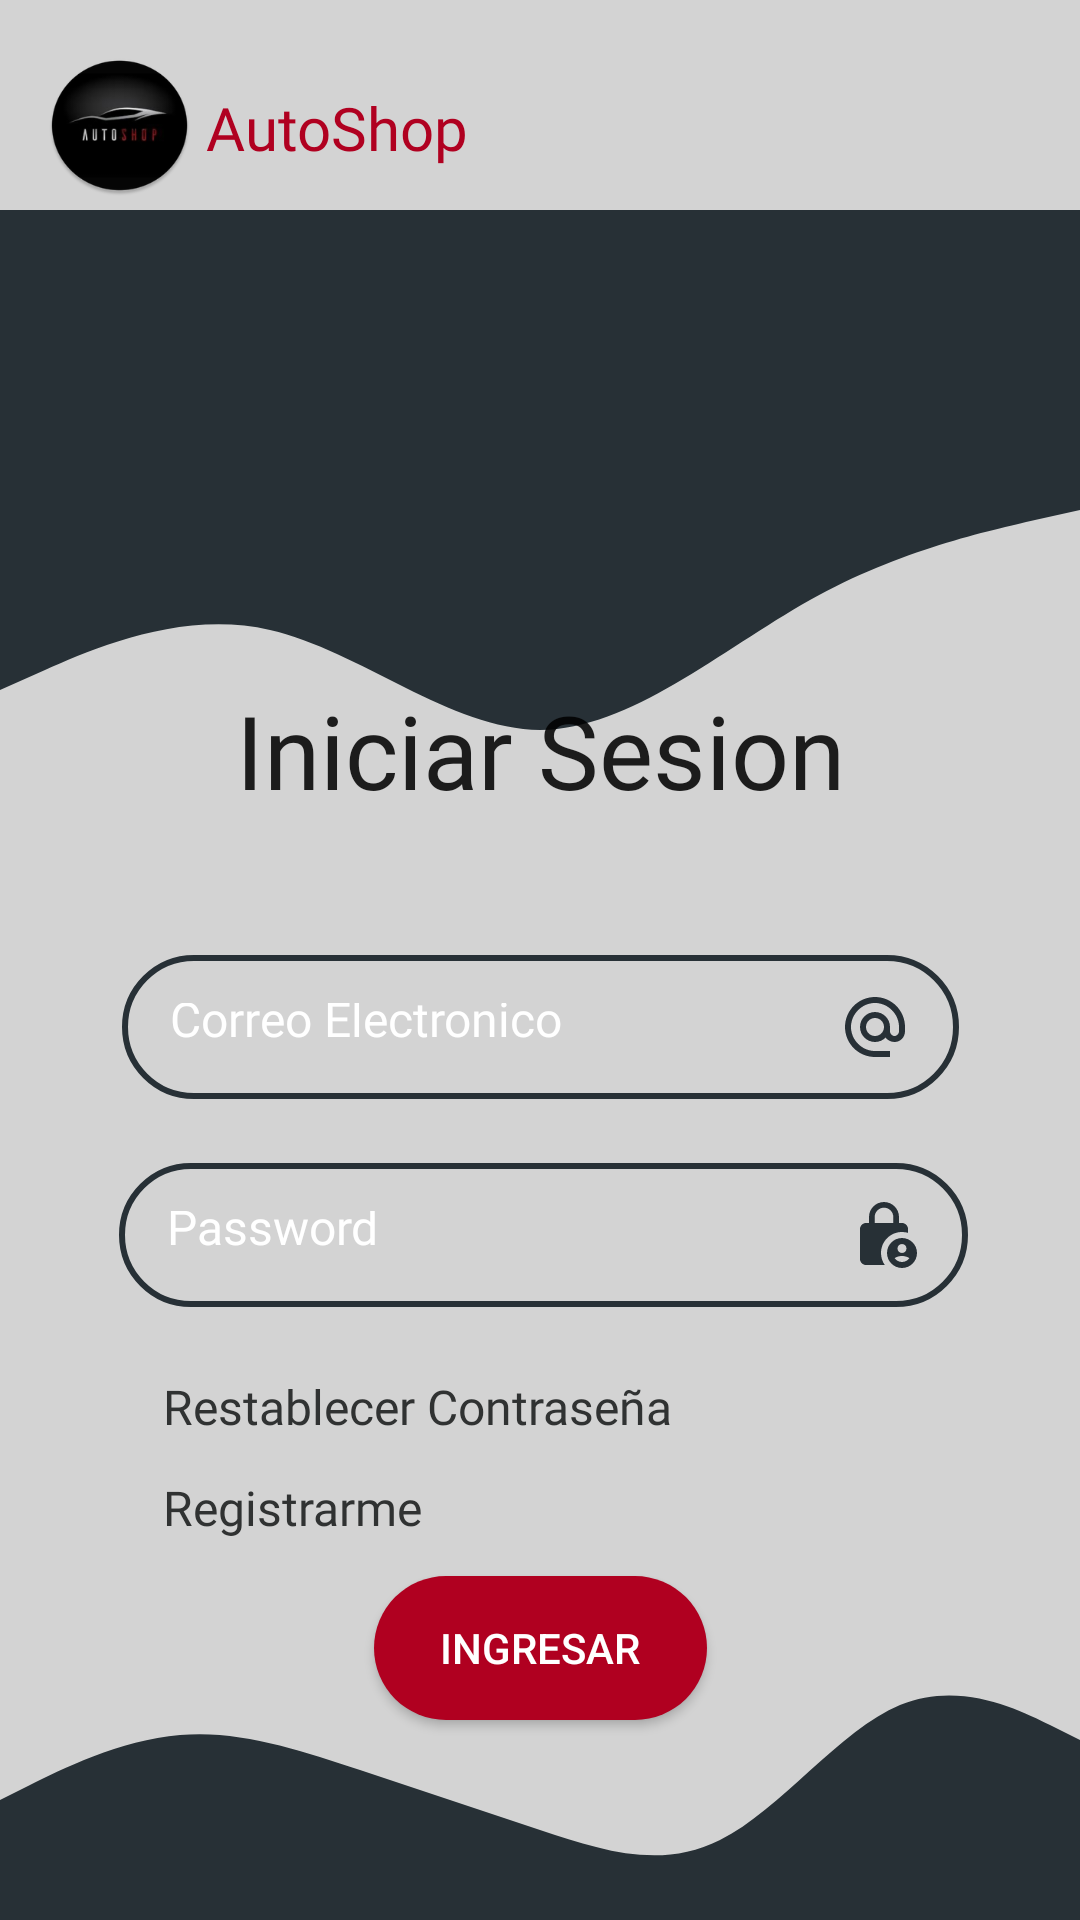

Android layout source for this screen:
<!-- AndroidManifest.xml: application theme Theme.AutoShopSplash -->
<!-- res/layout/activity_login.xml -->
<?xml version="1.0" encoding="utf-8"?>
<androidx.constraintlayout.widget.ConstraintLayout xmlns:android="http://schemas.android.com/apk/res/android"
    xmlns:app="http://schemas.android.com/apk/res-auto"
    xmlns:tools="http://schemas.android.com/tools"
    android:layout_width="match_parent"
    android:layout_height="match_parent"
    android:background="@color/purple_200">

    <TextView
        android:id="@+id/registrar"
        android:layout_width="284dp"
        android:layout_height="31dp"
        android:layout_marginTop="56dp"
        android:fontFamily="@font/roboto_bold"
        android:text="Registrarme"
        android:textColor="@color/teal_700"
        android:textSize="16sp"
        app:layout_constraintEnd_toEndOf="parent"
        app:layout_constraintHorizontal_bias="0.716"
        app:layout_constraintStart_toStartOf="parent"
        app:layout_constraintTop_toBottomOf="@+id/pass" />

    <view
        android:id="@+id/view3"
        class="androidx.viewpager.widget.ViewPager"
        android:layout_width="0dp"
        android:layout_height="100dp"
        android:background="@drawable/pie"
        app:layout_constraintBottom_toBottomOf="parent"
        app:layout_constraintEnd_toEndOf="parent"
        app:layout_constraintHorizontal_bias="0.0"
        app:layout_constraintStart_toStartOf="parent"
        app:layout_constraintTop_toTopOf="parent"
        app:layout_constraintVertical_bias="1.0"
        tools:ignore="SpeakableTextPresentCheck" />

    <view
        android:id="@+id/view2"
        class="androidx.viewpager.widget.ViewPager"
        android:layout_width="0dp"
        android:layout_height="200dp"
        android:background="@drawable/encabezado"
        app:layout_constraintBottom_toBottomOf="parent"
        app:layout_constraintEnd_toEndOf="parent"
        app:layout_constraintHorizontal_bias="0.0"
        app:layout_constraintStart_toStartOf="parent"
        app:layout_constraintTop_toBottomOf="@+id/view"
        app:layout_constraintVertical_bias="0.0"
        tools:ignore="SpeakableTextPresentCheck" />

    <view
        android:id="@+id/view"
        class="androidx.viewpager.widget.ViewPager"
        android:layout_width="0dp"
        android:layout_height="70dp"
        android:background="@color/ic_launcher_background"
        app:layout_constraintEnd_toEndOf="parent"
        app:layout_constraintHorizontal_bias="0.0"
        app:layout_constraintStart_toStartOf="parent"
        app:layout_constraintTop_toTopOf="parent"
        tools:ignore="SpeakableTextPresentCheck" />

    <TextView
        android:id="@+id/textView3"
        style="@style/Theme.AutoShopSplash"
        android:layout_width="288dp"
        android:layout_height="54dp"
        android:fontFamily="@font/roboto_black"
        android:text="@string/inicio"
        android:textAlignment="center"
        android:textColor="@color/ic_launcher_background"
        android:textSize="34sp"
        app:layout_constraintBottom_toBottomOf="parent"
        app:layout_constraintEnd_toEndOf="parent"
        app:layout_constraintStart_toStartOf="parent"
        app:layout_constraintTop_toTopOf="@+id/view2"
        app:layout_constraintVertical_bias="0.305" />

    <EditText
        android:id="@+id/email"
        style="@style/Theme.AutoShopSplash"
        android:layout_width="279dp"
        android:layout_height="48dp"
        android:background="@drawable/bordes"
        android:drawableEnd="@drawable/email"
        android:ems="10"
        android:fontFamily="@font/roboto_bold"
        android:hint="@string/email"
        android:inputType="textEmailAddress"
        android:padding="16dp"
        android:textColor="@color/white"
        android:textColorHint="@color/white"
        android:textSize="16sp"
        app:layout_constraintBottom_toBottomOf="parent"
        app:layout_constraintEnd_toEndOf="parent"
        app:layout_constraintStart_toStartOf="parent"
        app:layout_constraintTop_toBottomOf="@+id/textView3"
        app:layout_constraintVertical_bias="0.119" />

    <EditText
        android:id="@+id/pass"
        android:layout_width="283dp"
        android:layout_height="48dp"
        android:background="@drawable/bordes"
        android:drawableEnd="@drawable/pass"
        android:ems="10"
        android:fontFamily="@font/roboto_bold"
        android:hint="@string/contraseña"
        android:inputType="textPassword"
        android:padding="16dp"
        android:textColor="@color/white"
        android:textColorHint="@color/white"
        android:textSize="16sp"
        app:layout_constraintBottom_toBottomOf="parent"
        app:layout_constraintEnd_toEndOf="parent"
        app:layout_constraintHorizontal_bias="0.515"
        app:layout_constraintStart_toStartOf="parent"
        app:layout_constraintTop_toBottomOf="@+id/email"
        app:layout_constraintVertical_bias="0.095" />

    <Button
        android:id="@+id/ingresar"
        android:layout_width="111dp"
        android:layout_height="48dp"
        android:background="@drawable/boton"
        android:backgroundTint="@color/purple_700"
        android:text="@string/boton"
        android:textColor="@color/white"
        app:layout_constraintBottom_toBottomOf="parent"
        app:layout_constraintEnd_toEndOf="parent"
        app:layout_constraintStart_toStartOf="parent"
        app:layout_constraintTop_toBottomOf="@+id/pass"
        app:layout_constraintVertical_bias="0.574" />

    <ImageView
        android:id="@+id/imageView2"
        android:layout_width="wrap_content"
        android:layout_height="wrap_content"
        android:layout_marginTop="52dp"
        android:background="@drawable/usuario"
        app:layout_constraintBottom_toBottomOf="parent"
        app:layout_constraintEnd_toEndOf="parent"
        app:layout_constraintHorizontal_bias="0.497"
        app:layout_constraintStart_toStartOf="parent"
        app:layout_constraintTop_toTopOf="@+id/view"
        app:layout_constraintVertical_bias="0.034" />

    <ImageView
        android:id="@+id/imageView"
        android:layout_width="49dp"
        android:layout_height="47dp"
        android:background="@drawable/logo"
        app:layout_constraintBottom_toTopOf="@+id/view2"
        app:layout_constraintEnd_toEndOf="parent"
        app:layout_constraintHorizontal_bias="0.049"
        app:layout_constraintStart_toStartOf="@+id/view"
        app:layout_constraintTop_toTopOf="@+id/view"
        app:layout_constraintVertical_bias="0.8" />

    <TextView
        android:id="@+id/textView2"
        style="@style/Theme.AutoShopSplash"
        android:layout_width="wrap_content"
        android:layout_height="wrap_content"
        android:fontFamily="@font/roboto_black"
        android:text="@string/app"
        android:textColor="@color/design_default_color_error"
        android:textSize="20sp"
        app:layout_constraintBottom_toTopOf="@+id/view2"
        app:layout_constraintEnd_toEndOf="parent"
        app:layout_constraintHorizontal_bias="0.252"
        app:layout_constraintStart_toStartOf="@+id/view"
        app:layout_constraintTop_toTopOf="@+id/view"
        app:layout_constraintVertical_bias="0.674" />

    <TextView
        android:id="@+id/restablecer"
        android:layout_width="284dp"
        android:layout_height="31dp"
        android:layout_marginTop="20dp"
        android:fontFamily="@font/roboto_bold"
        android:text="Restablecer Contraseña"
        android:textColor="@color/teal_700"
        android:textSize="16sp"
        app:layout_constraintBottom_toTopOf="@+id/registrar"
        app:layout_constraintEnd_toEndOf="parent"
        app:layout_constraintHorizontal_bias="0.716"
        app:layout_constraintStart_toStartOf="parent"
        app:layout_constraintTop_toBottomOf="@+id/pass"
        app:layout_constraintVertical_bias="0.461" />

</androidx.constraintlayout.widget.ConstraintLayout>
<!-- resources referenced by this layout -->
<resources>
  <color name="purple_200">#D3D3D3</color>
  <color name="purple_700">#B00020</color>
  <color name="teal_700">#303232</color>
  <color name="white">#FFFFFFFF</color>
  <!-- drawable bordes (drawable) -->
  <?xml version="1.0" encoding="utf-8"?>
  <shape xmlns:android="http://schemas.android.com/apk/res/android">
  <stroke android:color="@color/purple_500"
      android:width="2dp"/>
      <corners android:radius="100dp"/>
  
  
  </shape>
  <!-- drawable boton (drawable) -->
  <?xml version="1.0" encoding="utf-8"?>
  <shape xmlns:android="http://schemas.android.com/apk/res/android">
      <solid android:color="@color/purple_700"
          android:width="2dp"/>
      <corners android:radius="100dp"/>
  </shape>
  <!-- drawable email (drawable) -->
  <vector android:height="24dp" android:tint="#273036"
      android:viewportHeight="24" android:viewportWidth="24"
      android:width="24dp" xmlns:android="http://schemas.android.com/apk/res/android">
      <path android:fillColor="@android:color/white" android:pathData="M12,2C6.48,2 2,6.48 2,12s4.48,10 10,10h5v-2h-5c-4.34,0 -8,-3.66 -8,-8s3.66,-8 8,-8 8,3.66 8,8v1.43c0,0.79 -0.71,1.57 -1.5,1.57s-1.5,-0.78 -1.5,-1.57L17,12c0,-2.76 -2.24,-5 -5,-5s-5,2.24 -5,5 2.24,5 5,5c1.38,0 2.64,-0.56 3.54,-1.47 0.65,0.89 1.77,1.47 2.96,1.47 1.97,0 3.5,-1.6 3.5,-3.57L22,12c0,-5.52 -4.48,-10 -10,-10zM12,15c-1.66,0 -3,-1.34 -3,-3s1.34,-3 3,-3 3,1.34 3,3 -1.34,3 -3,3z"/>
  </vector>
  <!-- drawable encabezado (drawable) -->
  <vector xmlns:android="http://schemas.android.com/apk/res/android"
      android:width="1440dp"
      android:height="320dp"
      android:viewportWidth="1440"
      android:viewportHeight="320">
    <path
        android:pathData="M0,256L60,245.3C120,235 240,213 360,224C480,235 600,277 720,277.3C840,277 960,235 1080,208C1200,181 1320,171 1380,165.3L1440,160L1440,0L1380,0C1320,0 1200,0 1080,0C960,0 840,0 720,0C600,0 480,0 360,0C240,0 120,0 60,0L0,0Z"
        android:fillColor="#273036"/>
  </vector>
  <!-- drawable pie (drawable) -->
  <vector xmlns:android="http://schemas.android.com/apk/res/android"
      android:width="1440dp"
      android:height="320dp"
      android:viewportWidth="1440"
      android:viewportHeight="320">
    <path
        android:pathData="M0,192L40,176C80,160 160,128 240,122.7C320,117 400,139 480,160C560,181 640,203 720,224C800,245 880,267 960,234.7C1040,203 1120,117 1200,90.7C1280,64 1360,96 1400,112L1440,128L1440,320L1400,320C1360,320 1280,320 1200,320C1120,320 1040,320 960,320C880,320 800,320 720,320C640,320 560,320 480,320C400,320 320,320 240,320C160,320 80,320 40,320L0,320Z"
        android:fillColor="#273036"/>
  </vector>
  <string name="app">AutoShop</string>
  <string name="boton">Ingresar</string>
  <string name="email">Correo Electronico</string>
  <string name="inicio">Iniciar Sesion</string>
  <style name="Theme.AutoShopSplash" parent="Theme.MaterialComponents.DayNight.DarkActionBar">
          
          <item name="colorPrimary">@color/black</item>
          <item name="colorPrimaryVariant">@color/purple_700</item>
          <item name="colorOnPrimary">@color/white</item>
          
          <item name="colorSecondary">@color/teal_200</item>
          <item name="colorSecondaryVariant">@color/teal_700</item>
          <item name="colorOnSecondary">@color/black</item>
          
          <item name="android:statusBarColor">?attr/colorPrimaryVariant</item>
          
      </style>
  <color name="purple_500">#273036</color>
  <color name="black">#FF000000</color>
  <color name="teal_200">#737575</color>
</resources>
